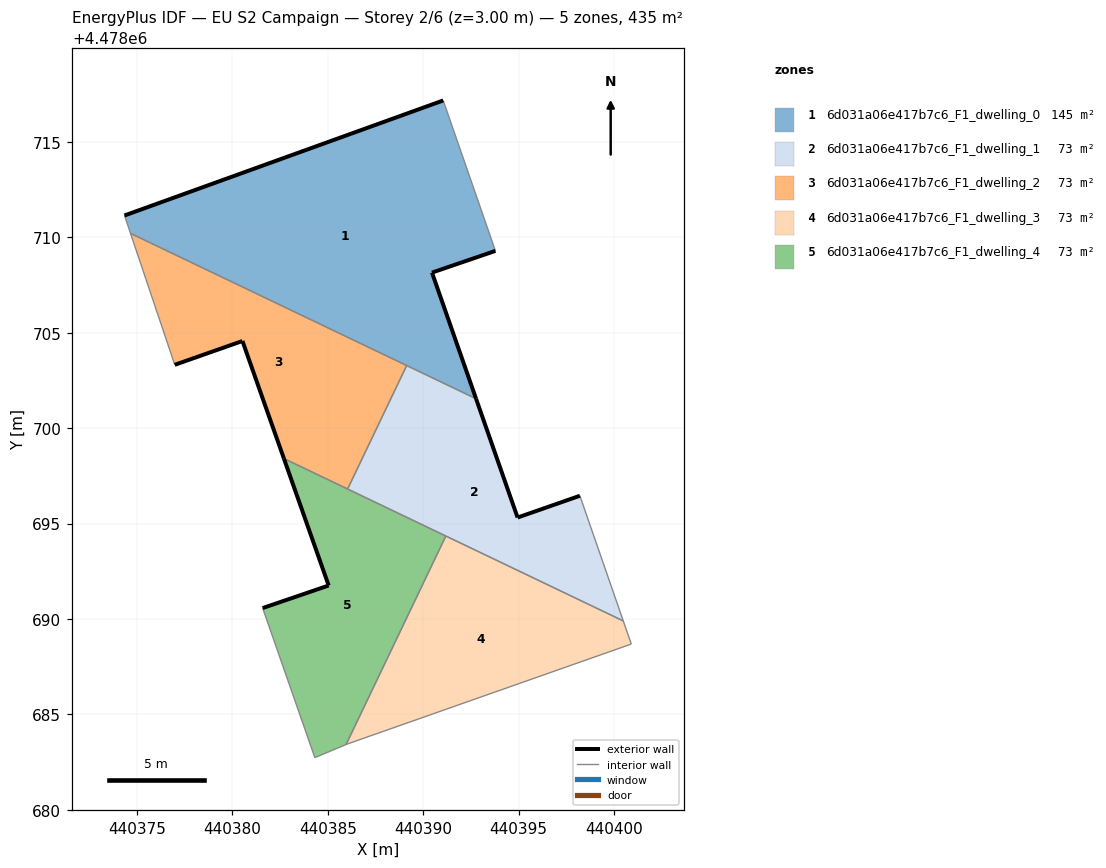
=== STOREY PLAN SPEC (per zone: floor XY polygon, exterior-wall plan segments, windows/doors) ===
zone 1: 6d031a06e417b7c6_F1_dwelling_0  (145.1 m²)
  floor: (440392.77, 4478701.55) (440390.46, 4478708.16) (440393.78, 4478709.29) (440391.05, 4478717.17) (440374.34, 4478711.15) (440374.66, 4478710.21)
  exterior wall: (440374.34, 4478711.15) – (440391.05, 4478717.17)  [17.8 m]
  exterior wall: (440393.78, 4478709.29) – (440390.46, 4478708.16)  [3.5 m]
  exterior wall: (440390.46, 4478708.16) – (440392.77, 4478701.55)  [7.0 m]
  interior walls: 4
zone 2: 6d031a06e417b7c6_F1_dwelling_1  (72.5 m²)
  floor: (440400.48, 4478689.90) (440398.21, 4478696.46) (440394.94, 4478695.32) (440392.77, 4478701.55) (440389.13, 4478703.29) (440386.04, 4478696.82)
  exterior wall: (440392.77, 4478701.55) – (440394.94, 4478695.32)  [6.6 m]
  exterior wall: (440394.94, 4478695.32) – (440398.21, 4478696.46)  [3.5 m]
  interior walls: 5
zone 3: 6d031a06e417b7c6_F1_dwelling_2  (72.5 m²)
  floor: (440386.04, 4478696.82) (440389.13, 4478703.29) (440374.66, 4478710.21) (440376.98, 4478703.32) (440380.53, 4478704.57) (440382.70, 4478698.41)
  exterior wall: (440382.70, 4478698.41) – (440380.53, 4478704.57)  [6.5 m]
  exterior wall: (440380.53, 4478704.57) – (440376.98, 4478703.32)  [3.8 m]
  interior walls: 4
zone 4: 6d031a06e417b7c6_F1_dwelling_3  (72.5 m²)
  floor: (440400.90, 4478688.69) (440400.48, 4478689.90) (440391.18, 4478694.35) (440385.96, 4478683.42) (440386.04, 4478683.46)
  interior walls: 5
zone 5: 6d031a06e417b7c6_F1_dwelling_4  (72.6 m²)
  floor: (440385.96, 4478683.42) (440391.18, 4478694.35) (440382.70, 4478698.41) (440385.04, 4478691.76) (440381.58, 4478690.58) (440384.32, 4478682.74)
  exterior wall: (440385.04, 4478691.76) – (440382.70, 4478698.41)  [7.1 m]
  exterior wall: (440381.58, 4478690.58) – (440385.04, 4478691.76)  [3.7 m]
  interior walls: 5

=== DERIVED (storey summary) ===
Building: EU S2 Campaign
Storey: 2 of 6  (floor level z = 3.00 m)
Storey gross floor area: 435.3 m²
Zones on this storey: 5
  - 6d031a06e417b7c6_F1_dwelling_0: floor 145.1 m²; exterior wall 28.3 m (84.8 m²); WWR 0.0%
  - 6d031a06e417b7c6_F1_dwelling_1: floor 72.5 m²; exterior wall 10.1 m (30.2 m²); WWR 0.0%
  - 6d031a06e417b7c6_F1_dwelling_2: floor 72.5 m²; exterior wall 10.3 m (30.9 m²); WWR 0.0%
  - 6d031a06e417b7c6_F1_dwelling_3: floor 72.5 m²
  - 6d031a06e417b7c6_F1_dwelling_4: floor 72.6 m²; exterior wall 10.7 m (32.1 m²); WWR 0.0%
Zone adjacency (shared interzone walls):
  - 6d031a06e417b7c6_F1_dwelling_0 ↔ 6d031a06e417b7c6_F1_dwelling_1
  - 6d031a06e417b7c6_F1_dwelling_0 ↔ 6d031a06e417b7c6_F1_dwelling_2
  - 6d031a06e417b7c6_F1_dwelling_1 ↔ 6d031a06e417b7c6_F1_dwelling_2
  - 6d031a06e417b7c6_F1_dwelling_1 ↔ 6d031a06e417b7c6_F1_dwelling_3
  - 6d031a06e417b7c6_F1_dwelling_1 ↔ 6d031a06e417b7c6_F1_dwelling_4
  - 6d031a06e417b7c6_F1_dwelling_2 ↔ 6d031a06e417b7c6_F1_dwelling_4
  - 6d031a06e417b7c6_F1_dwelling_3 ↔ 6d031a06e417b7c6_F1_dwelling_4